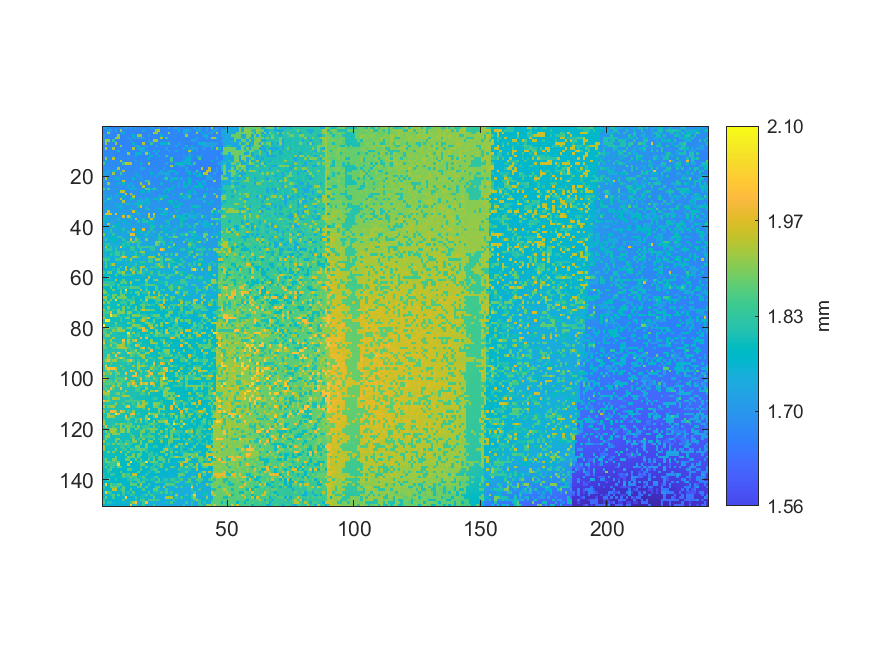

The file beside this chart, header and first rows:
1.72036992028154, 1.76635667476956, 1.67054060679318, 1.66913897857221, 1.66731781537354, 1.66720339674326, 1.66979688569634, 1.67089339756989, 1.67281944451299, 1.74319643702305, 1.66828083884509, 1.7157073610975, 1.66894828085508, 1.71576457041264, 1.66966339729435, 1.66919618788736, 1.66756572240582, 1.66963479263677, 1.67030223464676, 1.71610782630349, 1.71723294283461, 1.66671711756455, 1.71562154712479, 1.66584944295157
1.664, 1.669, 1.726, 1.728, 1.666, 1.718, 1.668, 1.907, 1.664, 1.669, 1.666, 1.669, 1.666, 1.666, 1.665, 1.668, 1.712, 1.667, 1.665, 1.665, 1.666, 1.906, 1.93, 1.665
1.668, 1.668, 1.914, 1.669, 1.667, 1.666, 1.664, 1.667, 1.765, 1.666, 1.664, 1.667, 1.665, 1.666, 1.667, 1.665, 1.666, 1.665, 1.665, 1.668, 1.919, 1.918, 1.666, 1.668
1.718, 1.67, 1.669, 1.67, 1.667, 1.665, 1.911, 1.666, 1.667, 1.666, 1.663, 1.666, 1.764, 1.663, 1.912, 1.919, 1.666, 1.665, 1.716, 1.667, 1.668, 1.666, 1.665, 1.764
1.673, 1.668, 1.67, 1.665, 1.665, 1.93, 1.919, 1.66, 1.663, 1.661, 1.711, 1.664, 1.712, 1.712, 1.724, 1.713, 1.712, 1.667, 1.667, 1.665, 1.667, 1.666, 1.666, 1.927
1.719, 1.913, 1.913, 1.669, 1.838, 1.664, 1.665, 1.662, 1.665, 1.663, 1.663, 1.71, 1.666, 1.666, 1.663, 1.663, 1.666, 1.666, 1.713, 1.668, 1.921, 1.911, 1.667, 1.668
1.669, 1.913, 1.665, 1.667, 1.663, 1.915, 1.665, 1.663, 1.663, 1.665, 1.666, 1.664, 1.762, 1.667, 1.666, 1.664, 1.94, 1.667, 1.666, 1.835, 1.668, 1.669, 1.668, 1.765
1.672, 1.666, 1.667, 1.666, 1.667, 1.664, 1.664, 1.915, 1.666, 1.662, 1.662, 1.665, 1.666, 1.759, 1.76, 1.665, 1.667, 1.715, 1.665, 1.667, 1.667, 1.716, 1.669, 1.669
1.672, 1.93, 1.672, 1.667, 1.923, 1.665, 1.664, 1.666, 1.667, 1.664, 1.663, 1.665, 1.925, 1.665, 1.714, 1.751, 1.749, 1.669, 1.669, 1.669, 1.667, 1.669, 1.668, 1.667
1.672, 1.67, 1.67, 1.67, 1.669, 1.666, 1.75, 1.666, 1.666, 1.715, 1.666, 1.668, 1.669, 1.669, 1.668, 1.717, 1.716, 1.716, 1.669, 1.669, 1.756, 1.673, 1.766, 1.668
1.674, 1.672, 1.671, 1.673, 1.67, 1.67, 1.67, 1.667, 1.67, 1.671, 1.914, 1.668, 1.67, 1.767, 1.755, 1.759, 1.669, 1.92, 1.759, 1.668, 1.669, 1.72, 1.665, 1.667
1.675, 1.673, 1.673, 1.676, 1.676, 1.67, 1.673, 1.672, 1.671, 1.67, 1.67, 1.669, 1.668, 1.769, 1.669, 1.67, 1.671, 1.668, 1.67, 1.763, 1.667, 1.669, 1.767, 1.67
1.676, 1.918, 1.674, 1.674, 1.942, 1.671, 1.674, 1.673, 1.672, 1.671, 1.674, 1.669, 1.673, 1.671, 1.667, 1.668, 1.669, 1.67, 1.769, 1.671, 1.671, 1.672, 1.671, 1.666
1.679, 1.779, 1.675, 1.675, 1.678, 1.677, 1.676, 1.927, 1.671, 1.671, 1.67, 1.669, 1.67, 1.718, 1.669, 1.672, 1.672, 1.67, 1.669, 1.669, 1.67, 1.669, 1.668, 1.669
1.845, 1.677, 1.674, 1.676, 1.678, 1.674, 1.676, 1.677, 1.841, 1.942, 1.932, 1.925, 1.67, 1.672, 1.673, 1.772, 1.67, 1.668, 1.933, 1.671, 1.672, 1.669, 1.672, 1.67
1.68, 1.679, 1.679, 1.677, 1.68, 1.679, 1.678, 1.68, 1.674, 1.673, 1.674, 1.673, 1.673, 1.674, 1.673, 1.673, 1.67, 1.669, 1.671, 1.672, 1.671, 1.673, 1.671, 1.67
1.68, 1.681, 1.683, 1.68, 1.68, 1.678, 1.929, 1.679, 1.676, 1.674, 1.673, 1.673, 1.673, 1.677, 1.674, 1.722, 1.724, 1.673, 1.675, 1.672, 1.673, 1.672, 1.671, 1.67
1.682, 1.683, 1.759, 1.682, 1.765, 1.746, 1.678, 1.678, 1.923, 1.676, 1.677, 1.676, 1.676, 1.677, 1.675, 1.674, 1.672, 1.672, 1.676, 1.674, 1.673, 1.672, 1.67, 1.722
1.686, 1.762, 1.685, 1.682, 1.923, 1.678, 1.683, 1.848, 1.679, 1.676, 1.679, 1.679, 1.678, 1.779, 1.676, 1.674, 1.673, 1.674, 1.673, 1.768, 1.672, 1.672, 1.722, 1.723
1.785, 1.686, 1.684, 1.684, 1.683, 1.682, 1.683, 1.683, 1.68, 1.679, 1.678, 1.68, 1.678, 1.675, 1.769, 1.677, 1.676, 1.674, 1.673, 1.677, 1.674, 1.773, 1.674, 1.674
1.686, 1.934, 1.687, 1.685, 1.683, 1.779, 1.763, 1.684, 1.683, 1.681, 1.68, 1.68, 1.762, 1.681, 1.677, 1.725, 1.676, 1.678, 1.673, 1.674, 1.674, 1.675, 1.674, 1.676
1.739, 1.686, 1.688, 1.688, 1.689, 1.685, 1.682, 1.683, 1.944, 1.683, 1.683, 1.681, 1.679, 1.679, 1.681, 1.678, 1.679, 1.849, 1.85, 1.678, 1.678, 1.679, 1.676, 1.677
1.691, 1.688, 1.929, 1.688, 1.684, 1.685, 1.779, 1.684, 1.782, 1.685, 1.683, 1.732, 1.684, 1.681, 1.683, 1.933, 1.68, 1.68, 1.934, 1.681, 1.678, 1.677, 1.678, 1.742
1.691, 1.691, 1.691, 1.688, 1.689, 1.689, 1.69, 1.685, 1.688, 1.689, 1.766, 1.686, 1.732, 1.68, 1.683, 1.682, 1.935, 1.681, 1.683, 1.682, 1.681, 1.68, 1.68, 1.68
1.858, 1.695, 1.861, 1.69, 1.691, 1.693, 1.691, 1.689, 1.684, 1.688, 1.686, 1.733, 1.734, 1.733, 1.685, 1.685, 1.683, 1.858, 1.856, 1.775, 1.851, 1.785, 1.68, 1.681
1.695, 1.695, 1.692, 1.692, 1.691, 1.693, 1.691, 1.934, 1.935, 1.69, 1.689, 1.689, 1.687, 1.687, 1.686, 1.766, 1.776, 1.686, 1.782, 1.684, 1.684, 1.683, 1.684, 1.681
1.698, 1.697, 1.692, 1.695, 1.694, 1.695, 1.785, 1.692, 1.692, 1.954, 1.689, 1.934, 1.693, 1.689, 1.689, 1.688, 1.689, 1.688, 1.686, 1.688, 1.686, 1.683, 1.683, 1.685
1.746, 1.698, 1.697, 1.746, 1.697, 1.745, 1.696, 1.694, 1.787, 1.694, 1.691, 1.692, 1.934, 1.69, 1.691, 1.687, 1.691, 1.69, 1.691, 1.685, 1.687, 1.69, 1.733, 1.733
1.701, 1.7, 1.865, 1.791, 1.699, 1.697, 1.698, 1.938, 1.694, 1.696, 1.696, 1.791, 1.793, 1.693, 1.691, 1.739, 1.692, 1.789, 1.783, 1.69, 1.788, 1.789, 1.736, 1.859
1.753, 1.751, 1.703, 1.703, 1.701, 1.698, 1.697, 1.697, 1.938, 1.698, 1.698, 1.697, 1.696, 1.696, 1.794, 1.742, 1.742, 1.743, 1.786, 1.693, 1.692, 1.691, 1.738, 1.691
1.706, 1.703, 1.703, 1.703, 1.703, 1.75, 1.702, 1.748, 1.701, 1.798, 1.793, 1.697, 1.746, 1.794, 1.79, 1.789, 1.783, 1.696, 1.788, 1.695, 1.696, 1.696, 1.691, 1.693
1.707, 1.708, 1.707, 1.704, 1.705, 1.706, 1.781, 1.752, 1.702, 1.702, 1.7, 1.699, 1.7, 1.7, 1.795, 1.96, 1.697, 1.745, 1.697, 1.696, 1.696, 1.697, 1.695, 1.695
1.71, 1.772, 1.709, 1.708, 1.709, 1.706, 1.708, 1.764, 1.703, 1.703, 1.702, 1.798, 1.702, 1.701, 1.699, 1.699, 1.699, 1.795, 1.795, 1.697, 1.697, 1.697, 1.779, 1.76
1.712, 1.708, 1.966, 1.711, 1.708, 1.709, 1.708, 1.707, 1.705, 1.707, 1.706, 1.701, 1.961, 1.798, 1.703, 1.703, 1.702, 1.701, 1.697, 1.699, 1.7, 1.7, 1.698, 1.698
1.714, 1.977, 1.954, 1.971, 1.711, 1.972, 1.712, 1.708, 1.755, 1.708, 1.706, 1.706, 1.704, 1.702, 1.8, 1.702, 1.704, 1.701, 1.973, 1.701, 1.967, 1.701, 1.701, 1.791
1.763, 1.762, 1.714, 1.715, 1.716, 1.711, 1.713, 1.713, 1.968, 1.707, 1.953, 1.805, 1.71, 1.705, 1.706, 1.703, 1.705, 1.704, 1.95, 1.706, 1.874, 1.704, 1.699, 1.7
1.798, 1.716, 1.766, 1.713, 1.713, 1.713, 1.802, 1.712, 1.711, 1.711, 1.712, 1.799, 1.71, 1.953, 1.709, 1.707, 1.802, 1.706, 1.703, 1.955, 1.752, 1.706, 1.704, 1.703
1.767, 1.768, 1.716, 1.715, 1.716, 1.716, 1.715, 1.716, 1.762, 1.762, 1.713, 1.713, 1.711, 1.712, 1.805, 1.711, 1.808, 1.821, 1.791, 1.755, 1.756, 1.706, 1.703, 1.704
1.721, 1.721, 1.961, 1.722, 1.722, 1.768, 1.767, 1.716, 1.717, 1.716, 1.762, 1.715, 1.714, 1.716, 1.714, 1.712, 1.711, 1.713, 1.758, 1.756, 1.709, 1.709, 1.707, 1.704
1.724, 1.724, 1.724, 1.724, 1.814, 1.77, 1.769, 1.72, 1.717, 1.72, 1.719, 1.719, 1.716, 1.717, 1.714, 1.712, 1.713, 1.714, 1.71, 1.802, 1.805, 1.712, 1.709, 1.808
1.727, 1.729, 1.724, 1.819, 1.725, 1.726, 1.723, 1.77, 1.813, 1.721, 1.72, 1.719, 1.966, 1.719, 1.765, 1.719, 1.975, 1.712, 1.713, 1.808, 1.715, 1.712, 1.712, 1.71
1.73, 1.776, 1.728, 1.815, 1.727, 1.726, 1.727, 1.726, 1.724, 1.77, 1.821, 1.721, 1.722, 1.767, 1.768, 1.802, 1.767, 1.716, 1.829, 1.716, 1.806, 1.715, 1.712, 1.827
1.894, 1.733, 1.731, 1.731, 1.822, 1.729, 1.732, 1.725, 1.726, 1.727, 1.725, 1.986, 1.973, 1.722, 1.769, 1.722, 1.72, 1.806, 1.767, 1.717, 1.714, 1.716, 1.814, 1.712
1.737, 1.735, 1.781, 1.781, 1.78, 1.73, 1.822, 1.82, 1.729, 1.727, 1.775, 1.728, 1.725, 1.822, 1.724, 1.771, 1.723, 1.769, 1.722, 1.719, 1.72, 1.766, 1.811, 1.812
1.737, 1.826, 1.737, 1.784, 1.785, 1.783, 1.732, 1.734, 1.828, 1.729, 1.731, 1.976, 1.728, 1.9, 1.823, 1.723, 1.724, 1.897, 1.723, 1.72, 1.722, 1.72, 1.815, 1.815
1.739, 1.739, 1.74, 1.74, 1.785, 1.738, 1.734, 1.735, 1.782, 1.826, 1.83, 1.831, 1.9, 1.829, 1.829, 1.828, 1.726, 1.727, 1.722, 1.724, 1.723, 1.899, 1.899, 1.831
1.791, 1.833, 1.835, 1.742, 1.741, 1.739, 1.738, 1.784, 1.82, 1.784, 1.819, 1.733, 1.734, 1.729, 1.831, 1.729, 1.728, 1.728, 1.773, 1.726, 1.723, 1.897, 1.837, 1.723
1.746, 1.908, 1.792, 1.825, 1.743, 1.809, 1.741, 2.005, 1.787, 1.788, 1.785, 1.846, 1.831, 1.733, 1.832, 1.828, 1.842, 1.843, 1.83, 1.83, 1.828, 1.725, 1.724, 1.723
1.745, 1.835, 1.842, 1.829, 1.746, 1.838, 1.742, 1.742, 1.739, 1.739, 1.74, 1.828, 1.824, 1.785, 1.735, 1.835, 1.733, 1.732, 1.73, 1.82, 1.823, 1.729, 1.727, 1.994
1.796, 1.796, 1.749, 1.796, 1.796, 1.845, 1.84, 1.745, 1.839, 1.742, 1.789, 1.74, 1.739, 1.842, 1.736, 1.911, 1.91, 1.735, 1.735, 1.733, 1.733, 1.731, 1.73, 1.729
1.75, 1.749, 1.752, 1.832, 1.797, 1.846, 1.848, 1.745, 1.835, 1.742, 1.745, 1.745, 1.789, 1.831, 1.788, 1.74, 1.824, 1.737, 1.784, 1.733, 1.782, 1.735, 1.912, 1.731
1.753, 1.801, 1.801, 1.752, 1.751, 1.752, 1.747, 1.847, 1.997, 1.919, 1.745, 1.746, 1.915, 1.914, 1.828, 1.742, 1.741, 1.741, 1.912, 1.917, 1.911, 1.782, 1.732, 1.835
1.852, 1.845, 1.838, 1.753, 1.753, 1.849, 1.845, 1.845, 1.749, 1.806, 1.796, 1.924, 1.746, 1.747, 1.745, 1.743, 1.741, 1.741, 1.843, 1.843, 1.738, 1.917, 1.917, 1.84
1.758, 1.853, 1.757, 1.755, 1.755, 1.754, 1.755, 1.755, 1.753, 1.799, 1.751, 1.798, 1.746, 1.795, 1.796, 1.841, 1.837, 1.745, 1.848, 1.845, 1.74, 1.741, 1.739, 1.844
1.759, 1.855, 1.759, 1.856, 1.932, 1.755, 1.755, 1.753, 1.753, 1.755, 1.801, 1.802, 1.751, 1.847, 1.748, 1.794, 1.795, 1.746, 1.745, 1.746, 1.744, 1.844, 1.926, 1.841
1.761, 1.879, 1.758, 1.759, 1.757, 1.756, 1.755, 1.861, 1.759, 1.931, 1.755, 1.755, 1.853, 1.749, 1.752, 1.93, 1.928, 1.749, 1.749, 1.841, 1.833, 1.834, 1.832, 1.924
1.764, 1.764, 1.76, 1.76, 1.808, 1.761, 1.856, 1.76, 1.761, 1.937, 1.758, 1.936, 1.858, 1.841, 1.755, 1.914, 1.752, 1.858, 1.75, 1.752, 1.746, 1.795, 1.793, 1.744
1.855, 1.764, 1.869, 1.888, 1.763, 1.762, 1.871, 1.861, 1.92, 1.761, 1.758, 1.759, 1.939, 1.758, 1.858, 1.932, 1.801, 1.8, 1.751, 1.857, 1.751, 1.75, 1.852, 1.743
1.769, 1.769, 1.768, 1.766, 1.763, 1.867, 1.763, 1.765, 1.868, 1.819, 1.819, 1.82, 1.807, 1.757, 1.756, 1.757, 1.805, 1.753, 1.801, 1.801, 1.799, 1.751, 1.854, 1.841
1.772, 1.771, 1.877, 1.764, 1.766, 1.765, 1.766, 1.766, 1.766, 1.764, 1.763, 1.764, 1.762, 1.762, 1.76, 1.761, 1.756, 1.758, 1.943, 1.756, 1.753, 1.753, 1.755, 1.749
1.772, 1.774, 1.77, 1.772, 1.771, 1.952, 1.768, 1.768, 1.87, 1.767, 1.765, 1.766, 1.762, 1.871, 1.861, 1.761, 1.76, 1.944, 1.759, 1.758, 1.858, 1.93, 1.753, 1.753
... 89 more rows
